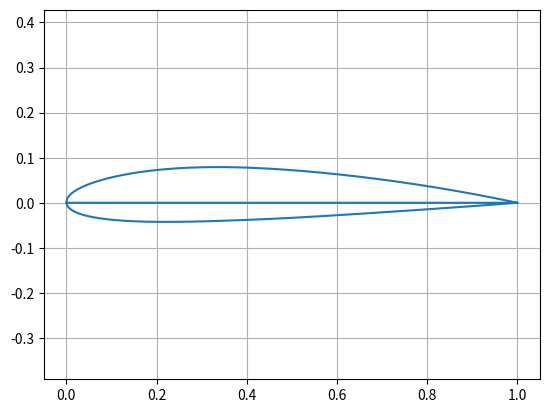

The script that saved this image:
import numpy as np
import matplotlib.pyplot as plt

def main():
    NACA4digit("2412")


def NACA4digit(airfoil_number, points=1000, closed_trailing_edge=True, save_to_file=False):
    """Compute and plot coordinates of a NACA 4-digit airfoil.
    
    Arguments:
        number: Name of the requested 4-digt NACA airfoil entered as a string,
                i.e. '2412'
    
    Optional arguments:
        points: Number of desired airfoil coordinates
                (half(N) for upper and half(N) for lower surface)
        closed_trailing_edge: The trailing edge has a small but finite
                            thickness when using equations in [1] unaltered.
        save_to_file: Saves the coordinates in a CSV file.
    
    Returns:
        A matrix with two columns pertaining to the x and y-coordinates,
        respectively. The sequence of coordinates is clockwise, starting at the
        trailing edge.
    
    Raises:
        ValueError: Airfoil number does not have four digits or N is negative
        
    References:
        https://en.wikipedia.org/wiki/NACA_airfoil
    
    """

    ## Check whether input parameters are valid or not
    if not (0 < int(airfoil_number) < 10000 and points > 0):
        raise ValueError("Invalid input.")

    c = 1       # by default chord(c) is set to 1; so x = c, x/c = 1

    ## 4-digit airfoil properties
    M = int(airfoil_number[0]) * (c/100)    # max camber
    P = int(airfoil_number[1]) * (c/10)     # max camber location from leading edge
    T = int(airfoil_number[2:4]) * (c/100)  # max thickness

    ## coordinates points
    N = points//2

    ## spacing of coordinates along the x-axis
    x = np.linspace(0, c, N)

    ## The trailing edge has a small but finite thickness by default. The gap
    # can be closed by utilizing a slightly different equation.
    if closed_trailing_edge:
        a4 = -0.1036   # Closed trailing edge
    else:
        a4 = -0.1015   # Open trailing edge

    ## constants
    a0 = 0.2969
    a1 = -0.1260
    a2 = -0.3516
    a3 = 0.2843

    ## Computing the y-coordinates of the camber line.
    # Camber & Gradient
    fwd_x = x[x < P]
    aft_x = x[x >= P]
    # camber calcultation
    if 0 < P < c:
        fwd_camber_yc = M / P**2 * (2 * P * fwd_x - np.power(fwd_x, 2))
        fwd_camber_dyc_dx = 2*M / P**2 * (P - fwd_x)
        aft_camber_yc = M / (1 - P)**2 * ((1 - 2 * P) + 2 * P * aft_x - np.power(aft_x, 2))
        aft_camber_dyc_dx = 2*M / (1-P)**2 * (P - aft_x)
        camber_yc = np.append(fwd_camber_yc, aft_camber_yc)   # complete mean camber line
        dyc_dx_camber = np.append(fwd_camber_dyc_dx, aft_camber_dyc_dx)
    else:
        camber_yc = np.zeros(np.size(x))   # cases where max_camber is located on leading or triling edge
        dyc_dx_camber = np.zeros(np.size(x))
    #gradient calculation
    theta = np.arctan(dyc_dx_camber)
    
    ## Thickness Distribution
    yt = 5*T*((a0*np.sqrt(x)) + (a1*x) + (a2*(x**2)) + (a3*(x**3)) + (a4*(x**4)))

    ## Upper surface points
    xu = x - (yt * np.sin(theta))
    yu = camber_yc + (yt* np.cos(theta))

    ## Lower surface points
    xl = x + (yt * np.sin(theta))
    yl = camber_yc - (yt * np.cos(theta))
    
    ## coordinates
    x_cord = np.append(xu, xl)
    y_cord = np.append(yu, yl)
    coordinates = np.column_stack((x_cord, y_cord))
    
    ## Saving data to CSV file
    if save_to_file:
        np.savetxt(f"NACA{airfoil_number}_plotting_data.csv", coordinates, delimiter=',')

    ## Plot the airfoil
    plt.plot(x_cord, y_cord)
    plt.grid()
    plt.axis('equal')
    return plt.show()


if __name__ == '__main__':
    main()

